Run: headless pygame with SDL's dummy video driver; simulated clock (each Clock.tick advances the game by its frame time, no real sleeping); random seed 0; keys injected as events and as key.get_pressed() state; no mouse input.
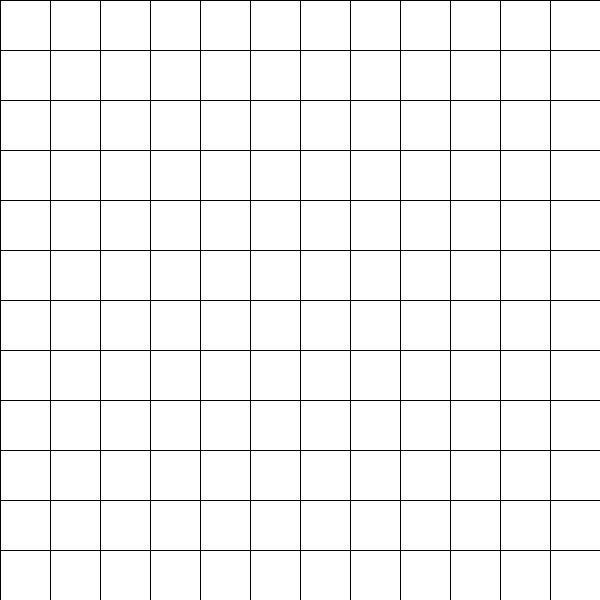
Frame 1 of 4 · flips 1–60 · no input
Frame 2 of 4 · flips 61–180 · tapped SPACE, RETURN · held RIGHT (→), D · screen unchanged from frame 1, image omitted
Frame 3 of 4 · flips 181–300 · held DOWN (↓), S · screen unchanged from frame 2, image omitted
Frame 4 of 4 · flips 301–420 · held LEFT (←), A, UP (↑), W · screen unchanged from frame 3, image omitted

The pygame program that drew these frames:

import pygame

# Initialize Pygame
pygame.init()

# --- Configuration ---
SCREEN_WIDTH = 600
SCREEN_HEIGHT = 600
CELL_SIZE = 50  # Size of each cell in pixels
GRID_COLOR = (0, 0, 0) # Black lines
BG_COLOR = (255, 255, 255) # White background

# Set up the display
screen = pygame.display.set_mode((SCREEN_WIDTH, SCREEN_HEIGHT))
pygame.display.set_caption("Basic Grid")

def draw_grid():
    """Draws the grid lines."""
    for x in range(0, SCREEN_WIDTH, CELL_SIZE):
        pygame.draw.line(screen, GRID_COLOR, (x, 0), (x, SCREEN_HEIGHT))
    for y in range(0, SCREEN_HEIGHT, CELL_SIZE):
        pygame.draw.line(screen, GRID_COLOR, (0, y), (SCREEN_WIDTH, y))

# --- Main Game Loop ---
running = True
while running:
    for event in pygame.event.get():
        if event.type == pygame.QUIT:
            running = False

    screen.fill(BG_COLOR)
    draw_grid()
    pygame.display.flip() # Update display

pygame.quit()
